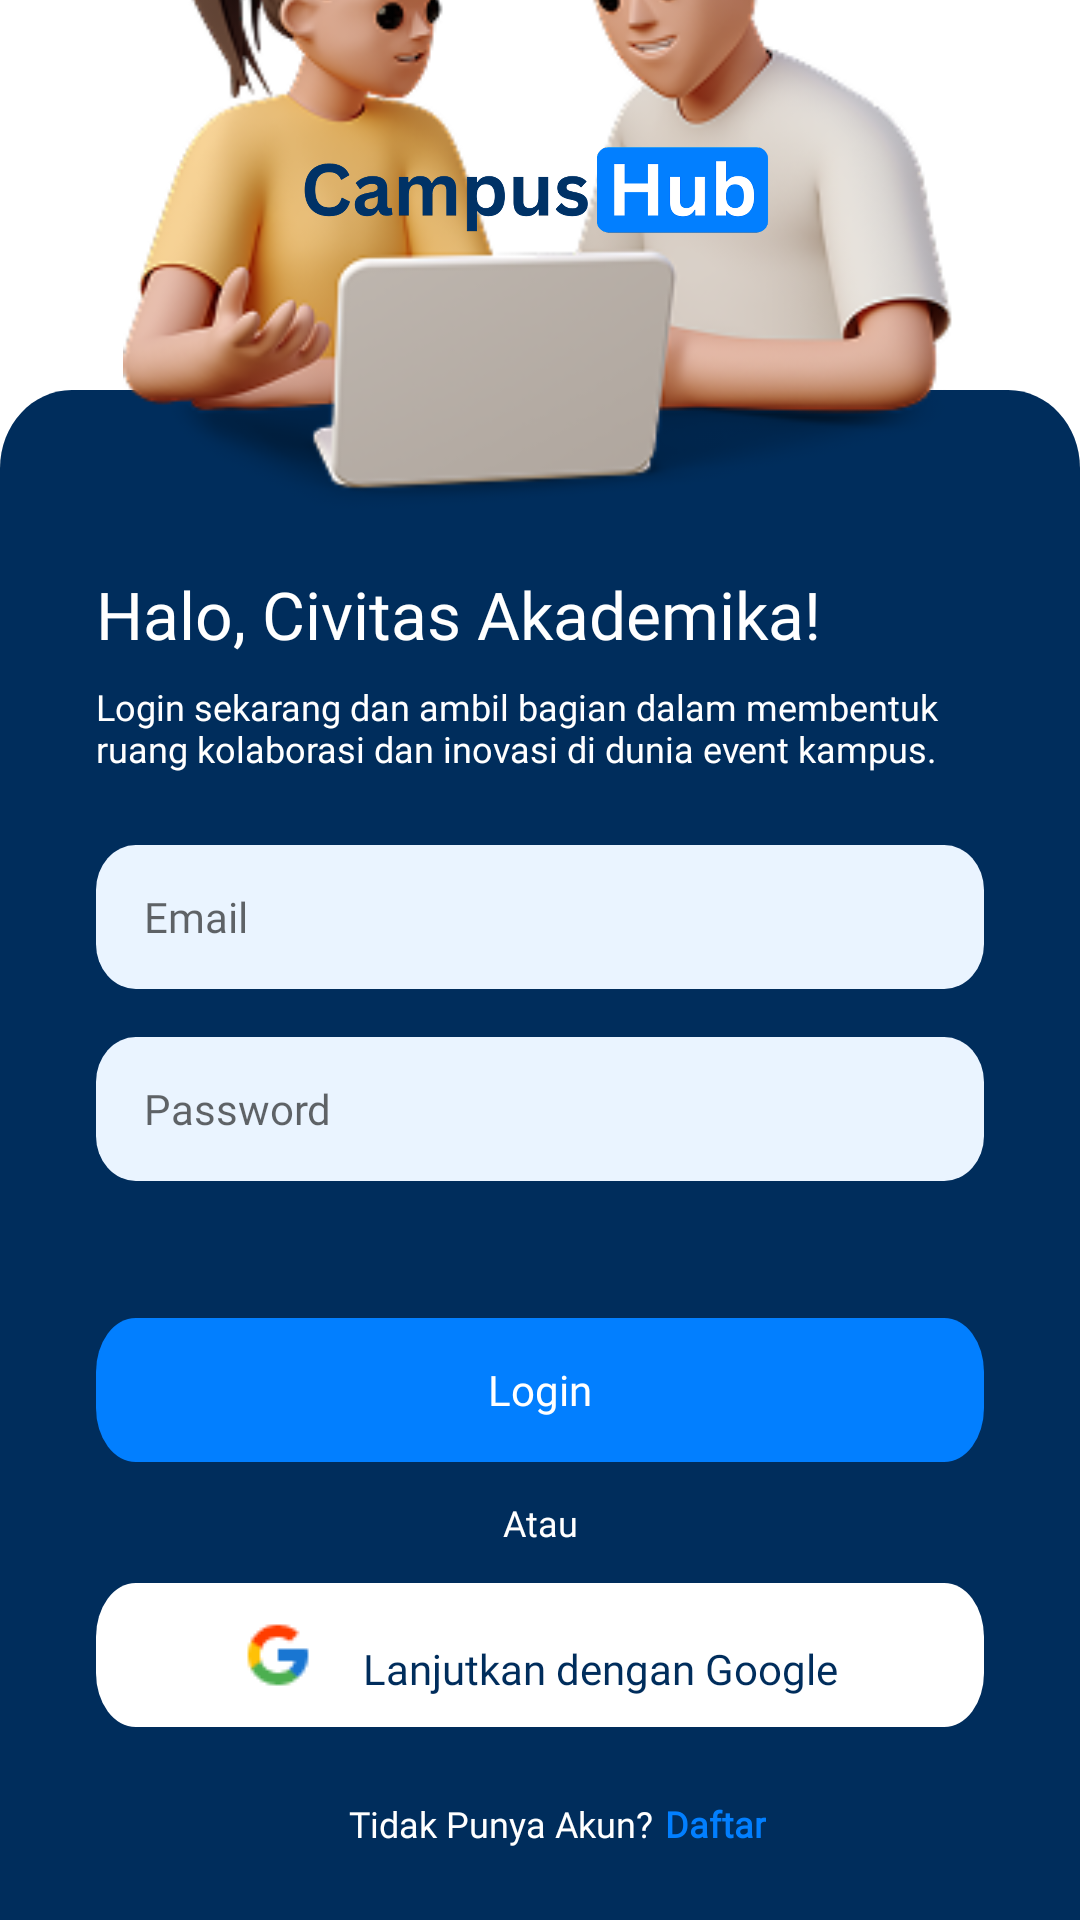

The Android layout XML behind this screen, and the referenced resources:
<!-- AndroidManifest.xml: application theme Theme.CampushubMobile -->
<!-- res/layout/activity_login.xml -->
<?xml version="1.0" encoding="utf-8"?>
<androidx.constraintlayout.widget.ConstraintLayout xmlns:android="http://schemas.android.com/apk/res/android"
    xmlns:app="http://schemas.android.com/apk/res-auto"
    xmlns:tools="http://schemas.android.com/tools"
    android:id="@+id/main"
    android:layout_width="match_parent"
    android:layout_height="match_parent"
    tools:context=".LoginActivity">

    <androidx.constraintlayout.widget.ConstraintLayout
        android:id="@+id/container"
        android:layout_width="match_parent"
        android:layout_height="510dp"
        android:background="@drawable/rectangle_login"
        app:layout_constraintBottom_toBottomOf="parent"
        app:layout_constraintEnd_toEndOf="parent"
        app:layout_constraintStart_toStartOf="parent">

        <EditText
            android:id="@+id/email_field"
            android:layout_width="0dp"
            android:layout_height="wrap_content"
            android:layout_marginStart="32dp"
            android:layout_marginTop="24dp"
            android:layout_marginEnd="32dp"
            android:background="@drawable/form_field_border"
            android:ems="10"
            android:fontFamily="@font/poppins_medium"
            android:hint="Email"
            android:inputType="text"
            android:paddingStart="16dp"
            android:paddingEnd="16dp"
            android:textSize="14sp"
            app:layout_constraintEnd_toEndOf="parent"
            app:layout_constraintStart_toStartOf="parent"
            app:layout_constraintTop_toBottomOf="@+id/textView3" />

        <EditText
            android:id="@+id/password_field"
            android:layout_width="0dp"
            android:layout_height="wrap_content"
            android:layout_marginStart="32dp"
            android:layout_marginTop="16dp"
            android:layout_marginEnd="32dp"
            android:background="@drawable/form_field_border"
            android:ems="10"
            android:fontFamily="@font/poppins_medium"
            android:hint="Password"
            android:inputType="textPassword"
            android:paddingStart="16dp"
            android:textSize="14sp"
            app:layout_constraintEnd_toEndOf="parent"
            app:layout_constraintStart_toStartOf="parent"
            app:layout_constraintTop_toBottomOf="@+id/email_field" />

        <TextView
            android:id="@+id/textView2"
            android:layout_width="wrap_content"
            android:layout_height="wrap_content"
            android:layout_marginStart="32dp"
            android:layout_marginTop="60dp"
            android:fontFamily="@font/poppins_semibold"
            android:text="Halo, Civitas Akademika!"
            android:textColor="@color/white"
            android:textSize="22sp"
            app:layout_constraintStart_toStartOf="parent"
            app:layout_constraintTop_toTopOf="parent" />

        <TextView
            android:id="@+id/textView3"
            android:layout_width="0dp"
            android:layout_height="wrap_content"
            android:layout_marginStart="32dp"
            android:layout_marginTop="8dp"
            android:layout_marginEnd="32dp"
            android:fontFamily="@font/poppins_light"
            android:text="Login sekarang dan ambil bagian dalam membentuk ruang kolaborasi dan inovasi di dunia event kampus."
            android:textColor="@color/white"
            android:textSize="12sp"
            app:layout_constraintEnd_toEndOf="parent"
            app:layout_constraintStart_toStartOf="parent"
            app:layout_constraintTop_toBottomOf="@+id/textView2" />


        <com.google.android.material.button.MaterialButton
            android:id="@+id/login_button"
            android:layout_width="0dp"
            android:layout_height="wrap_content"
            android:layout_marginStart="32dp"
            android:layout_marginEnd="32dp"
            android:layout_marginBottom="12dp"
            android:background="@drawable/login_border"
            android:fontFamily="@font/poppins_semibold"
            android:letterSpacing="0"
            android:text="Login"
            android:textAllCaps="false"
            app:backgroundTint="@null"
            app:layout_constraintBottom_toTopOf="@+id/atau"
            app:layout_constraintEnd_toEndOf="parent"
            app:layout_constraintHorizontal_bias="1.0"
            app:layout_constraintStart_toStartOf="parent" />

        <ProgressBar
            android:id="@+id/login_progress"
            style="?android:attr/progressBarStyleSmall"
            android:layout_width="wrap_content"
            android:layout_height="wrap_content"
            android:indeterminateTint="@color/white"
            android:visibility="gone"
            app:layout_constraintBottom_toBottomOf="@+id/login_button"
            app:layout_constraintEnd_toEndOf="@+id/login_button"
            app:layout_constraintStart_toStartOf="@+id/login_button"
            app:layout_constraintTop_toTopOf="@+id/login_button" />

        <com.google.android.material.button.MaterialButton
            android:id="@+id/google_button"
            android:layout_width="0dp"
            android:layout_height="wrap_content"
            android:layout_marginStart="32dp"
            android:layout_marginEnd="32dp"
            android:layout_marginBottom="24dp"
            android:background="@drawable/google_border"
            android:fontFamily="@font/poppins_semibold"
            android:gravity="bottom|center_horizontal"
            android:letterSpacing="0"
            android:text="Lanjutkan dengan Google"
            android:textAllCaps="false"
            android:textColor="@color/primary"
            android:textSize="14sp"
            app:backgroundTint="@null"
            app:icon="@drawable/icon_google"
            app:iconGravity="textStart"
            app:iconPadding="16dp"
            app:iconTint="@null"
            app:layout_constraintBottom_toTopOf="@+id/textView5"
            app:layout_constraintEnd_toEndOf="parent"
            app:layout_constraintHorizontal_bias="0.0"
            app:layout_constraintStart_toStartOf="parent" />

        <ProgressBar
            android:id="@+id/google_progress"
            style="?android:attr/progressBarStyleSmall"
            android:layout_width="wrap_content"
            android:layout_height="wrap_content"
            android:indeterminateTint="@color/primary"
            android:visibility="gone"
            app:layout_constraintBottom_toBottomOf="@+id/google_button"
            app:layout_constraintEnd_toEndOf="@+id/google_button"
            app:layout_constraintStart_toStartOf="@+id/google_button"
            app:layout_constraintTop_toTopOf="@+id/google_button" />

        <TextView
            android:id="@+id/atau"
            android:layout_width="wrap_content"
            android:layout_height="wrap_content"
            android:layout_marginBottom="12dp"
            android:fontFamily="@font/poppins_light"
            android:text="Atau"
            android:textColor="@color/white"
            android:textSize="12sp"
            app:layout_constraintBottom_toTopOf="@+id/google_button"
            app:layout_constraintEnd_toEndOf="parent"
            app:layout_constraintStart_toStartOf="parent" />

        <TextView
            android:id="@+id/textView5"
            android:layout_width="wrap_content"
            android:layout_height="wrap_content"
            android:layout_marginBottom="24dp"
            android:fontFamily="@font/poppins_light"
            android:text="Tidak Punya Akun?"
            android:textColor="@color/white"
            android:textSize="12sp"
            app:layout_constraintBottom_toBottomOf="parent"
            app:layout_constraintEnd_toEndOf="parent"
            app:layout_constraintHorizontal_bias="0.45"
            app:layout_constraintStart_toStartOf="parent" />

        <TextView
            android:id="@+id/daftar"
            android:layout_width="wrap_content"
            android:layout_height="wrap_content"
            android:layout_marginStart="4dp"
            android:layout_marginBottom="24dp"
            android:clickable="true"
            android:fontFamily="@font/poppins"
            android:text="Daftar"
            android:textColor="@color/secondary"
            android:textSize="12sp"
            android:textStyle="bold"
            app:layout_constraintBottom_toBottomOf="parent"
            app:layout_constraintStart_toEndOf="@+id/textView5" />

    </androidx.constraintlayout.widget.ConstraintLayout>

    <ImageView
        android:id="@+id/imageView2"
        android:layout_width="0dp"
        android:layout_height="240dp"
        android:layout_marginBottom="464dp"
        app:layout_constraintBottom_toBottomOf="@+id/container"
        app:layout_constraintEnd_toEndOf="@id/container"
        app:layout_constraintHorizontal_bias="0.0"
        app:layout_constraintStart_toStartOf="@id/container"
        app:srcCompat="@drawable/cartoon_3d_login" />

    <ImageView
        android:id="@+id/imageView3"
        android:layout_width="0dp"
        android:layout_height="30dp"
        android:layout_marginTop="48dp"
        app:layout_constraintEnd_toEndOf="parent"
        app:layout_constraintStart_toStartOf="parent"
        app:layout_constraintTop_toTopOf="parent"
        app:srcCompat="@drawable/logo_dark" />

</androidx.constraintlayout.widget.ConstraintLayout>
<!-- resources referenced by this layout -->
<resources>
  <color name="primary">#002D5C</color>
  <color name="secondary">#027FFF</color>
  <color name="white">#FFFFFFFF</color>
  <!-- drawable cartoon_3d_login: png bitmap (drawable, 63916 bytes) -->
  <!-- drawable form_field_border (drawable) -->
  <vector xmlns:android="http://schemas.android.com/apk/res/android"
      android:width="335dp"
      android:height="48dp"
      android:viewportWidth="335"
      android:viewportHeight="48">
    <path
        android:pathData="M15,0L320,0A15,15 0,0 1,335 15L335,33A15,15 0,0 1,320 48L15,48A15,15 0,0 1,0 33L0,15A15,15 0,0 1,15 0z"
        android:fillColor="#EAF4FF"/>
  </vector>
  <!-- drawable google_border (drawable) -->
  <vector xmlns:android="http://schemas.android.com/apk/res/android"
      android:width="335dp"
      android:height="40dp"
      android:viewportWidth="335"
      android:viewportHeight="40">
    <path
        android:pathData="M15,0L320,0A15,15 0,0 1,335 15L335,25A15,15 0,0 1,320 40L15,40A15,15 0,0 1,0 25L0,15A15,15 0,0 1,15 0z"
        android:fillColor="@color/white"/>
  </vector>
  <!-- drawable icon_google: png bitmap (drawable, 658 bytes) -->
  <!-- drawable login_border (drawable) -->
  <vector xmlns:android="http://schemas.android.com/apk/res/android"
      android:width="335dp"
      android:height="40dp"
      android:viewportWidth="335"
      android:viewportHeight="40">
    <path
        android:pathData="M15,0L320,0A15,15 0,0 1,335 15L335,25A15,15 0,0 1,320 40L15,40A15,15 0,0 1,0 25L0,15A15,15 0,0 1,15 0z"
        android:fillColor="@color/secondary"/>
  </vector>
  <!-- drawable logo_dark: png bitmap (drawable, 86753 bytes) -->
  <!-- drawable rectangle_login (drawable) -->
  <vector xmlns:android="http://schemas.android.com/apk/res/android"
      android:width="375dp"
      android:height="489dp"
      android:viewportWidth="375"
      android:viewportHeight="489">
    <path
        android:pathData="M0,25C0,11.19 11.19,0 25,0H350C363.81,0 375,11.19 375,25V489H0V25Z"
        android:fillColor="#002D5C"/>
  </vector>
  <style name="Theme.CampushubMobile" parent="Theme.MaterialComponents.DayNight.NoActionBar">
          
          <item name="colorPrimary">@color/primary</item>
          <item name="colorPrimaryVariant">@color/primary_variant</item>
          <item name="colorOnPrimary">@color/white</item>
          
          <item name="colorSecondary">@color/secondary</item>
          <item name="colorSecondaryVariant">@color/secondary_variant</item>
          <item name="colorOnSecondary">@color/black</item>
          
          <item name="android:statusBarColor">?attr/colorPrimaryVariant</item>
          
      </style>
  <color name="primary_variant">#1A4775</color>
  <color name="secondary_variant">#EAF4FF</color>
  <color name="black">#FF000000</color>
</resources>
